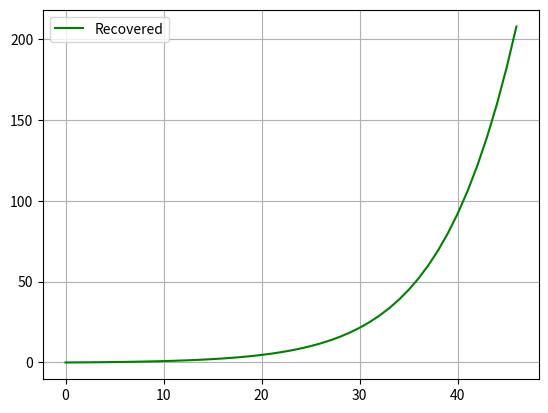

Generate this figure with matplotlib:
# import numpy as np
import matplotlib.pyplot as plt

time = 47

beta = 0.2013  # infection rate
gamma = 0.04  # recovery rate

S = [0 for _ in range(time)]
I = [0 for _ in range(time)]
R = [0 for _ in range(time)]
#C = [0 for _ in range(time)]
T = [int(n) for n in range(time)]
S[0] = 3710
I[0] = 1
N = S[0] + I[0]
t = int(0)
while t+1 < time:
    S[t+1] = S[t] - beta*I[t]*S[t]/N
    I[t+1] = I[t] + beta*I[t]*S[t]/N - gamma*I[t]
    R[t+1] = R[t] + gamma*I[t]
    # C[t+1]=I[t+1]+R[t+1]
    t += 1


plt.grid(True)
#plt.plot(T, I, color='red', label="Infected")
#plt.plot(T, S, color='blue', label="Suspected")
plt.plot(T, R, color='green', label="Recovered")
#plt.plot(T, C, color='black', label="Total Cases")
print("Jumlah Kasus:", I[t]+R[t])
print("Jumlah Sembuh:", R[t])
print("Jumlah Terinfeksi:", I[t])
plt.legend()
plt.show()
